Run: headless pygame with SDL's dummy video driver; simulated clock (each Clock.tick advances the game by its frame time, no real sleeping); random seed 0; keys injected as events and as key.get_pressed() state; no mouse input.
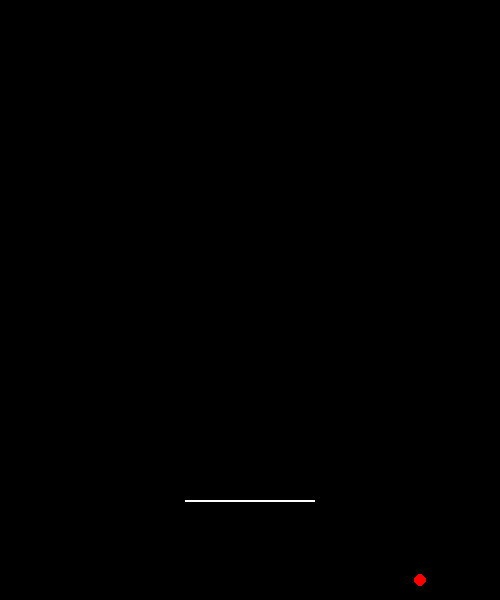
Frame 1 of 4 · flips 1–60 · no input
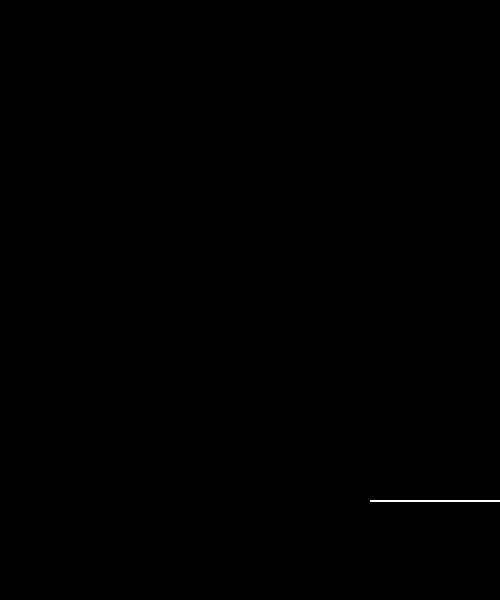
Frame 2 of 4 · flips 61–180 · tapped SPACE, RETURN · held RIGHT (→), D
Frame 3 of 4 · flips 181–300 · held DOWN (↓), S · screen unchanged from frame 2, image omitted
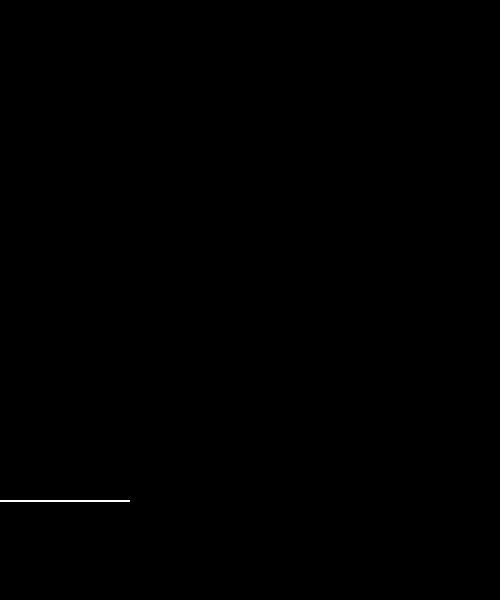
Frame 4 of 4 · flips 301–420 · held LEFT (←), A, UP (↑), W

The pygame program that drew these frames:

import pygame
import os
import math

pygame.init()

done = False

class Window:

    WINDOW_HEIGHT = 600
    WINDOW_WIDTH = 500

    def __init__(self):
        self.screen = pygame.display.set_mode((self.WINDOW_WIDTH,
            self.WINDOW_HEIGHT))

class Block_Matrix:

    def __init__(self):
        self.array = []
        self.top = 0
        for row in range(8):
            self.left = 0
            self.array.append([])
            for index, column in enumerate(range(6)):
                self.array[row].append(pygame.Rect(self.left, self.top,
                    100,20,))
                self.left += 100
                if index == 5:
                    self.top += 20

    def render(self, window):

        for row, x in enumerate(range(8)):
            for column, x in enumerate(range(6)):
                pygame.draw.rect(window.screen,(0,255,0),
                        self.array[row][column]) 



class Ball:

    UPRIGHT = False
    UPLEFT = False
    DOWNLEFT = True
    DOWNRIGHT = False
    
    SPEED_X = 3 #rate at which the ball's coordinates changes
    SPEED_Y = 3
    RADIUS = 6

    def __init__(self):
        self.x = 240
        self.y = 400
        " initialized coordinates and coordinate speed"
        
        self.circleRect = pygame.draw.circle(window.screen, (255,0,0), (self.x, self.y), self.RADIUS)

    """checks the direction of the ball and makes appropriate changes to
    direction"""
    def update(self):
        
        self.x += self.SPEED_X
        self.y += self.SPEED_Y

        if (self.x - 6) < 0:
            self.SPEED_X = -self.SPEED_X
                

        if (self.x + 6 > 500):
            self.SPEED_X = -self.SPEED_X

        if (self.y - 6 < 0):
            self.SPEED_Y = -self.SPEED_Y
    
    def checkCollision(self, paddle, matrix):
        "checks if the ball has hit the paddle"

        if (self.circleRect.colliderect(paddle.rect)):

            if self.DOWNLEFT and paddle.x < self.x and paddle.MOVINGRIGHT:
                self.SPEED_X = -self.SPEED_X
                self.SPEED_Y = -self.SPEED_Y
            
            elif self.DOWNLEFT and paddle.MOVINGLEFT == False and paddle.MOVINGRIGHT == False:
                self.SPEED_Y = -self.SPEED_Y

            elif self.DOWNRIGHT and paddle.MOVINGLEFT and  paddle.x >= self.x:
                self.SPEED_Y = -self.SPEED_Y

            elif self.DOWNRIGHT and paddle.x > self.x and paddle.MOVINGLEFT:
                self.SPEED_X = -self.SPEED_X
                self.SPEED_Y = -self.SPEED_Y
            
            elif self.DOWNRIGHT and paddle.MOVINGLEFT == False and paddle.MOVINGRIGHT == False:
                self.SPEED_Y = -self.SPEED_Y
            else:
                self.SPEED_Y = -self.SPEED_Y

    def render(self, window):
        self.circleRect = pygame.draw.circle(window.screen, (255,0,0), (self.x, self.y), self.RADIUS)

class Paddle:

    def __init__(self, window):
        self.x = (window.WINDOW_WIDTH/2) - 65
        self.y = window.WINDOW_HEIGHT - 100
        self.rect = pygame.Rect(self.x,self.y, 130, 2)
        self.moveSpeed = 4
        self.MOVINGLEFT = False
        self.MOVINGRIGHT = False
        pygame.draw.rect(window.screen,(255,255,255), ( self.rect))

    def processInput(self, pressed):
        if pressed[pygame.K_LEFT]: 
            self.MOVINGLEFT = True
            self.rect.left -= self.moveSpeed
            self.x -=self.moveSpeed
            if self.rect.left < 0:
                self.rect.left = 0
                self.x = 65
                self.MOVINGLEFT = False

        elif pressed[pygame.K_RIGHT]: 
            self.MOVINGRIGHT = True
            self.rect.left += self.moveSpeed
            self.x += self.moveSpeed
            if self.rect.right > 500:
                self.rect.right = 500
                self.x = 435
                self.MOVINGRIGHT = False

        else:
            self.MOVINGLEFT = False
            self.MOVINGRIGHT = False


    def render(self, window):
        pygame.draw.rect(window.screen,(255,255,255), self.rect) 

window = Window()
ball = Ball()
clock = pygame.time.Clock()
paddle = Paddle(window)
matrix = Block_Matrix()

while not done:

    window.screen.fill((0,0,0))
    filtered_events = []

    for event in pygame.event.get():
        
        if event.type == pygame.QUIT:
            done = True

        filtered_events.append(event)

    pressed = pygame.key.get_pressed() 
    paddle.processInput(pressed)
    ball.checkCollision(paddle, matrix)
    ball.update()
    ball.render(window)
    paddle.render(window)
    #matrix.render(window)
    pygame.display.flip() #update screen
    clock.tick(60) #60 fps
